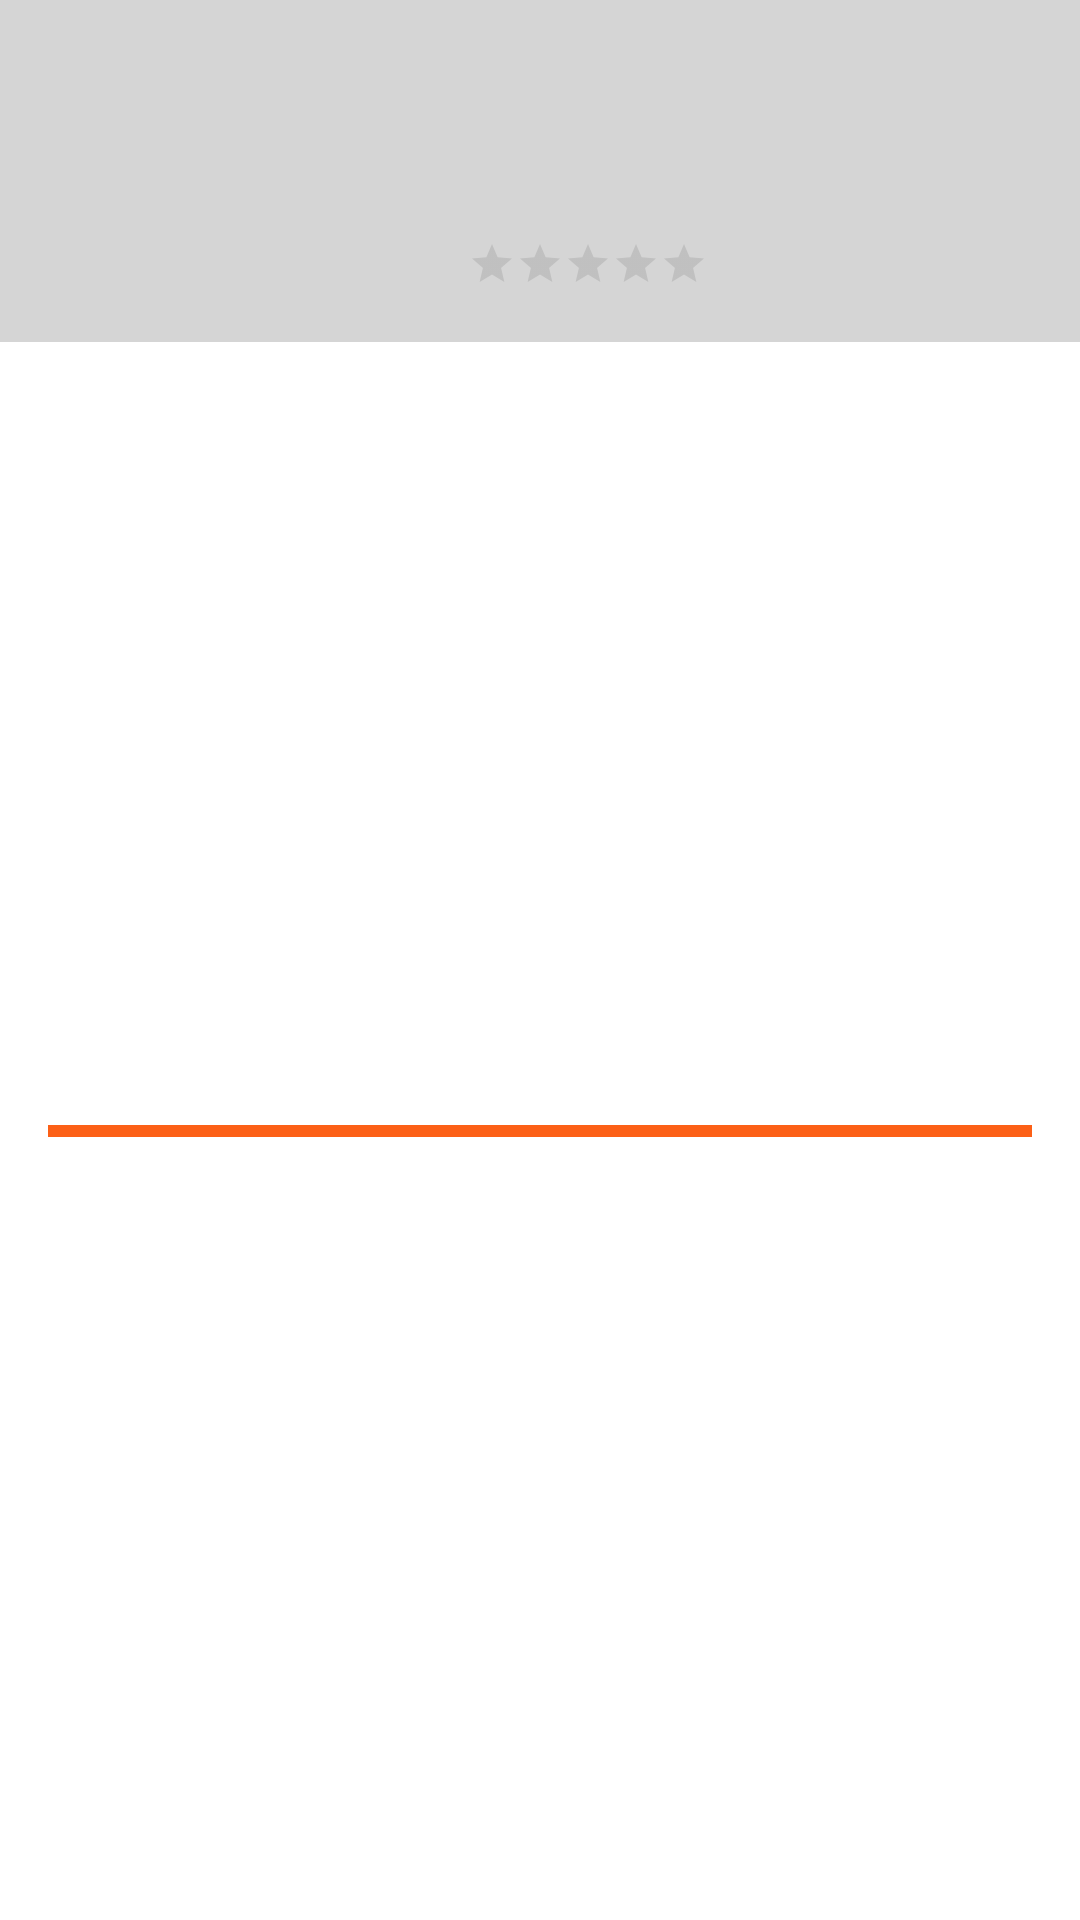

Here is an Android app screen rendered from its layout file. Give the layout XML and the strings, colors and styles it references.
<!-- AndroidManifest.xml: application theme Theme.Karun_HomeExcercise -->
<!-- res/layout/car_list_parent_item.xml -->
<?xml version="1.0" encoding="utf-8"?>
<androidx.constraintlayout.widget.ConstraintLayout xmlns:android="http://schemas.android.com/apk/res/android"
    xmlns:app="http://schemas.android.com/apk/res-auto"
    xmlns:tools="http://schemas.android.com/tools"
    android:layout_width="match_parent"
    android:layout_height="wrap_content"
    android:background="@color/white"
    android:orientation="vertical">

    <androidx.constraintlayout.widget.ConstraintLayout
        android:id="@+id/parent"
        android:layout_width="match_parent"
        android:layout_height="wrap_content"
        app:layout_constraintTop_toTopOf="parent"
        app:layout_constraintStart_toStartOf="parent"
        app:layout_constraintEnd_toEndOf="parent"
        android:background="@color/lighter_gray"
        android:padding="@dimen/car_list_parent_padding">

        <androidx.appcompat.widget.AppCompatImageView
            android:id="@+id/carImage"
            android:layout_width="@dimen/raw_image_width"
            android:layout_height="@dimen/raw_image_height"
            app:layout_constraintTop_toTopOf="parent"
            app:layout_constraintStart_toStartOf="parent"
            android:adjustViewBounds="true"
            android:scaleType="centerCrop"
            android:src="@drawable/bmw"
            android:contentDescription="@string/car_parent_content"/>

        <androidx.appcompat.widget.AppCompatTextView
            android:id="@+id/carModel"
            android:layout_width="match_parent"
            android:layout_height="wrap_content"
            android:layout_marginStart="@dimen/raw_image_width"
            app:layout_constraintStart_toEndOf="@id/carImage"
            app:layout_constraintEnd_toEndOf="parent"
            app:layout_constraintTop_toTopOf="parent"
            android:paddingStart="@dimen/car_list_parent_padding"
            android:paddingEnd="@dimen/car_list_parent_padding"
            android:textColor="@color/text_color_light"
            tools:text="@string/carMake"
            android:textSize="@dimen/car_model_text_size"
            android:textStyle="bold"/>

        <androidx.appcompat.widget.AppCompatTextView
            android:id="@+id/carPrice"
            android:layout_width="wrap_content"
            android:layout_height="wrap_content"
            app:layout_constraintStart_toEndOf="@id/carImage"
            app:layout_constraintTop_toBottomOf="@id/carModel"
            android:layout_marginStart="@dimen/car_list_parent_padding"
            android:textColor="@color/text_color_light"
            tools:text="@string/price"
            android:textSize="@dimen/car_price_text_size"
            android:textStyle="bold"/>

        <androidx.appcompat.widget.AppCompatRatingBar
            android:id="@+id/rating"
            android:layout_width="wrap_content"
            android:layout_height="wrap_content"
            app:layout_constraintStart_toEndOf="@id/carImage"
            app:layout_constraintTop_toBottomOf="@id/carPrice"
            android:layout_marginStart="@dimen/car_list_parent_padding"
            android:theme="@style/RatingBar"
            android:layout_marginTop="@dimen/label_margin_left"
            style="?attr/ratingBarStyleSmall"
            android:numStars="5"/>
    </androidx.constraintlayout.widget.ConstraintLayout>

    <View
        android:id="@+id/separator"
        android:layout_width="match_parent"
        app:layout_constraintTop_toBottomOf="@id/parent"
        app:layout_constraintBottom_toBottomOf="parent"
        app:layout_constraintStart_toStartOf="parent"
        app:layout_constraintEnd_toEndOf="parent"
        android:layout_height="@dimen/separator_height"
        android:layout_marginStart="@dimen/separator_margin_start_end"
        android:layout_marginEnd="@dimen/separator_margin_start_end"
        android:layout_marginTop="@dimen/separator_margin_top_bottom"
        android:layout_marginBottom="@dimen/separator_margin_top_bottom"
        android:background="@color/separator_color"/>

</androidx.constraintlayout.widget.ConstraintLayout>
<!-- resources referenced by this layout -->
<resources>
  <color name="lighter_gray">#D5D5D5</color>
  <color name="separator_color">#FC6016</color>
  <color name="text_color_light">#73000000</color>
  <color name="white">#FFFFFFFF</color>
  <dimen name="car_list_parent_padding">18dp</dimen>
  <dimen name="car_model_text_size">24sp</dimen>
  <dimen name="car_price_text_size">16sp</dimen>
  <dimen name="label_margin_left">8dp</dimen>
  <dimen name="raw_image_height">75dp</dimen>
  <dimen name="raw_image_width">120dp</dimen>
  <dimen name="separator_height">4dp</dimen>
  <dimen name="separator_margin_start_end">16dp</dimen>
  <dimen name="separator_margin_top_bottom">10dp</dimen>
  <string name="carMake">Car Make</string>
  <string name="car_parent_content">CarParent</string>
  <string name="price">Price :</string>
  <style name="RatingBar" parent="Theme.Karun_HomeExcercise">
          <item name="colorControlNormal">@color/dark_gray</item>
          <item name="colorControlActivated">@color/purple_500</item>
      </style>
  <style name="Theme.Karun_HomeExcercise" parent="Theme.MaterialComponents.DayNight.DarkActionBar">
          
          <item name="colorPrimary">@color/purple_500</item>
          <item name="colorPrimaryVariant">@color/purple_700</item>
          <item name="colorOnPrimary">@color/white</item>
          
          <item name="colorSecondary">@color/teal_200</item>
          <item name="colorSecondaryVariant">@color/teal_700</item>
          <item name="colorOnSecondary">@color/black</item>
          
          <item name="android:statusBarColor" tools:targetApi="l">?attr/colorPrimaryVariant</item>
          
      </style>
  <color name="dark_gray">#858585</color>
  <color name="purple_500">#FC6016</color>
  <color name="purple_700">#D85111</color>
  <color name="teal_200">#FF03DAC5</color>
  <color name="teal_700">#FF018786</color>
  <color name="black">#FF000000</color>
</resources>
